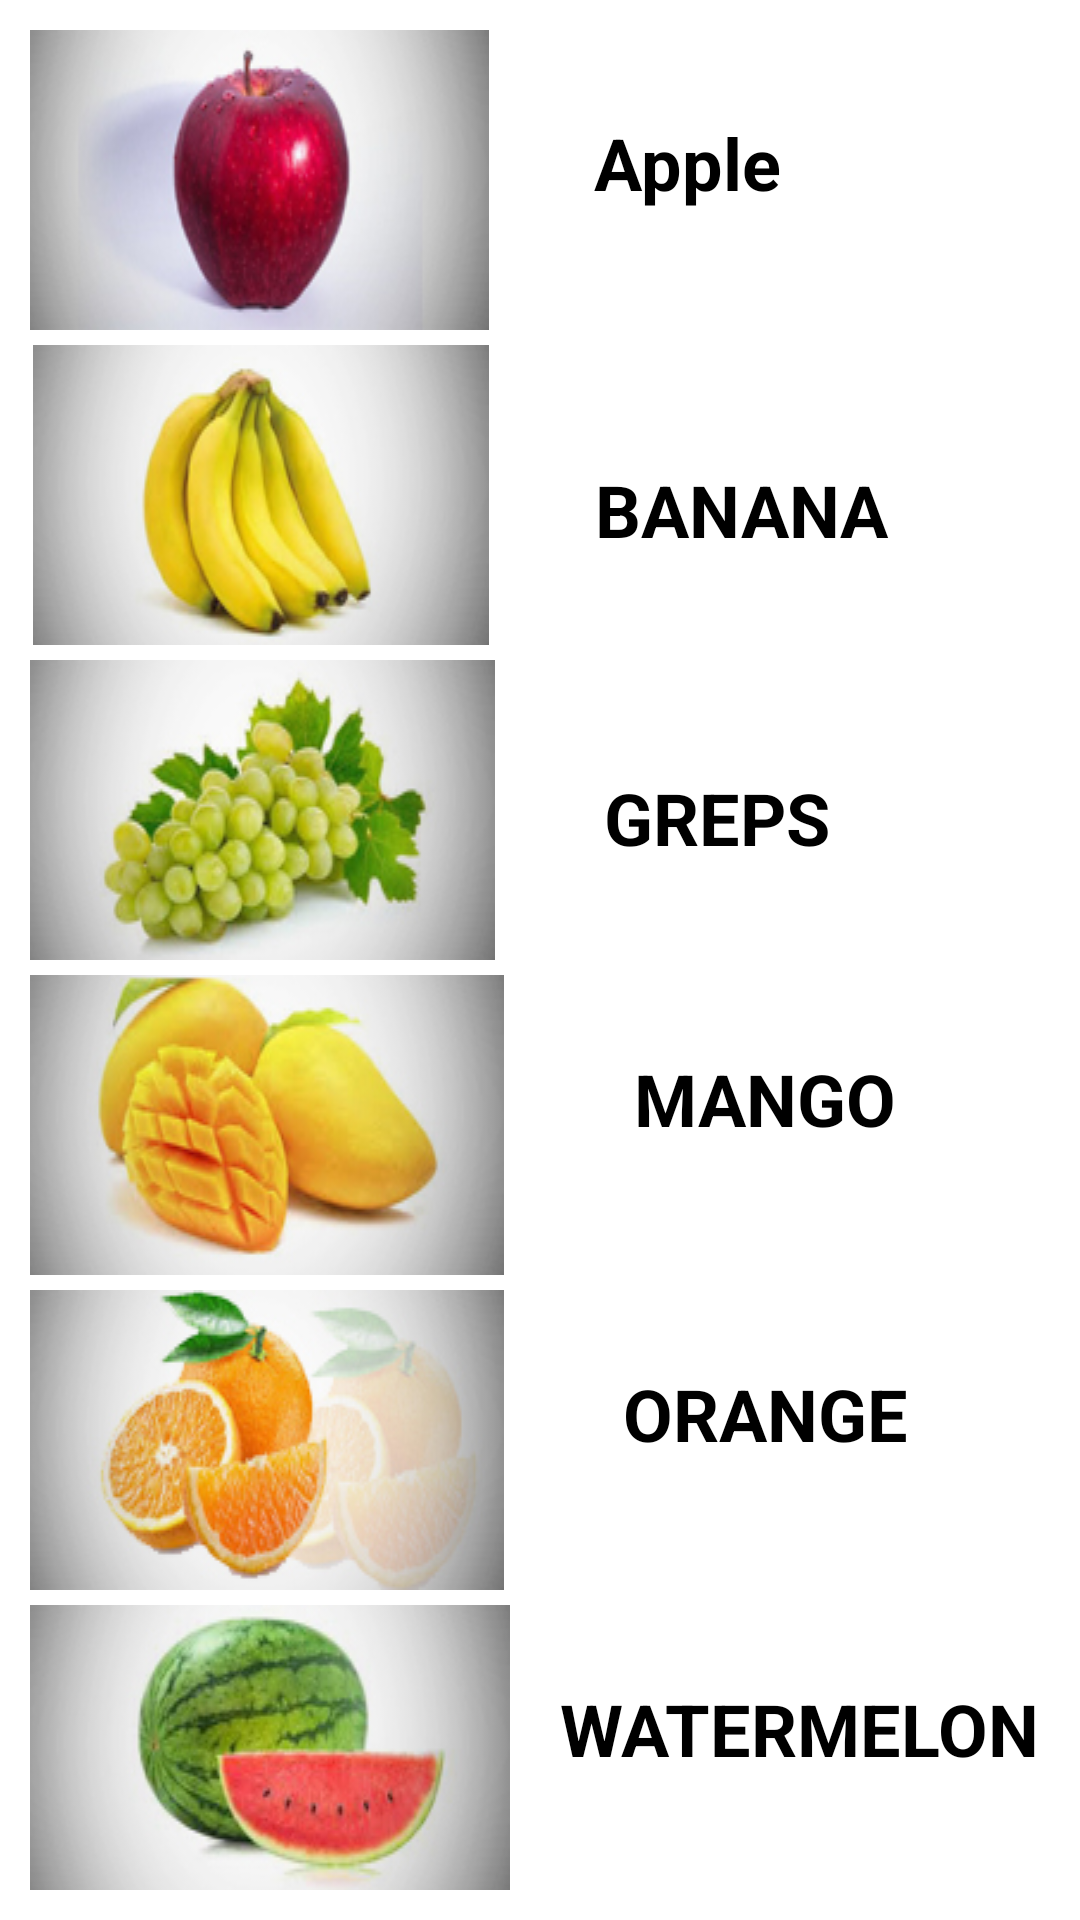

Write the Android layout XML for this screen, with the resource values it uses.
<!-- AndroidManifest.xml: application theme Theme.KrushiSarthi -->
<!-- res/layout/activity_fruits.xml -->
<?xml version="1.0" encoding="utf-8"?>
<androidx.core.widget.NestedScrollView xmlns:android="http://schemas.android.com/apk/res/android"
    xmlns:app="http://schemas.android.com/apk/res-auto"
    xmlns:tools="http://schemas.android.com/tools"
    android:layout_width="match_parent"
    android:layout_height="match_parent"
    android:orientation="vertical"
    android:padding="10dp"
    app:layout_behavior="@string/appbar_scrolling_view_behavior"
    tools:context=".fruits_activity">


    <RelativeLayout
        android:layout_width="match_parent"
        android:layout_height="match_parent">

        <ImageButton
            android:id="@+id/ib"
            android:layout_width="153dp"
            android:layout_height="wrap_content"
            android:background="@drawable/apple1"
            android:onClick="btnapple"
            android:contentDescription="TODO" />

        <TextView
            android:layout_width="149dp"
            android:layout_height="wrap_content"
            android:layout_alignParentEnd="true"
            android:layout_alignParentRight="true"
            android:layout_alignParentTop="true"
            android:layout_marginEnd="3dp"
            android:layout_marginRight="3dp"
            android:layout_marginTop="28dp"
            android:text="Apple"
            android:onClick="btnapple"
            android:textColor="@color/black"
            android:textSize="24sp"
            android:textStyle="bold" />

        <ImageButton
            android:layout_width="152dp"
            android:layout_height="wrap_content"
            android:layout_alignParentLeft="true"
            android:layout_alignParentStart="true"
            android:layout_alignParentTop="true"
            android:layout_marginLeft="1dp"
            android:layout_marginStart="1dp"
            android:layout_marginTop="105dp"
            android:background="@drawable/banana1"
            android:contentDescription="TODO"
            android:onClick="btnbanana"
            android:rotation="0"
            android:rotationY="0" />

        <TextView
            android:layout_width="184dp"
            android:layout_height="60dp"
            android:layout_alignParentEnd="true"
            android:layout_alignParentRight="true"
            android:layout_marginEnd="11dp"
            android:layout_marginRight="11dp"
            android:layout_marginTop="130dp"
            android:gravity="center"
            android:text="BANANA"
            android:onClick="btnbanana"
            android:textColor="@color/black"
            android:textSize="24sp"
            android:textStyle="bold" />

        <ImageButton
            android:id="@+id/ib3"
            android:layout_width="155dp"
            android:layout_height="wrap_content"
            android:layout_marginTop="210dp"
            android:background="@drawable/greps1"
            android:contentDescription="TODO"
            android:onClick="btngreps"
            tools:ignore="SpeakableTextPresentCheck,SpeakableTextPresentCheck,SpeakableTextPresentCheck" />

        <TextView
            android:layout_width="192dp"
            android:layout_height="55dp"
            android:layout_alignParentEnd="true"
            android:layout_alignParentRight="true"
            android:layout_marginEnd="15dp"
            android:layout_marginRight="15dp"
            android:layout_marginTop="235dp"
            android:gravity="center"
            android:text="GREPS"
            android:onClick="btngreps"
            android:textColor="@color/black"
            android:textSize="24sp"
            android:textStyle="bold" />

        <ImageButton
            android:id="@+id/ib4"
            android:layout_width="158dp"
            android:layout_height="wrap_content"
            android:layout_marginTop="315dp"
            android:background="@drawable/mango1"
            android:onClick="btnmango"
            tools:ignore="SpeakableTextPresentCheck" />

        <TextView
            android:layout_width="200dp"
            android:layout_height="wrap_content"
            android:layout_alignParentEnd="true"
            android:layout_alignParentRight="true"
            android:layout_marginEnd="-5dp"
            android:layout_marginRight="-5dp"
            android:layout_marginTop="340dp"
            android:gravity="center"
            android:text="MANGO"
            android:onClick="btnmango"
            android:textColor="@color/black"
            android:textSize="24sp"
            android:textStyle="bold" />

        <ImageButton
            android:id="@+id/ib5"
            android:layout_width="158dp"
            android:layout_height="wrap_content"
            android:layout_marginTop="420dp"
            android:background="@drawable/orange1"
            android:onClick="btnorange"
            tools:ignore="SpeakableTextPresentCheck" />

        <TextView
            android:layout_width="197dp"
            android:layout_height="wrap_content"
            android:layout_alignParentEnd="true"
            android:layout_alignParentRight="true"
            android:layout_marginEnd="-4dp"
            android:layout_marginRight="-4dp"
            android:layout_marginTop="445dp"
            android:gravity="center"
            android:text="ORANGE"
            android:onClick="btnorange"
            android:textColor="@color/black"
            android:textSize="24sp"
            android:textStyle="bold" />

        <ImageButton
            android:id="@+id/ib6"
            android:layout_width="160dp"
            android:layout_height="wrap_content"
            android:layout_marginTop="525dp"
            android:background="@drawable/watermelon1"
            android:onClick="btnwatermelon"
            tools:ignore="SpeakableTextPresentCheck" />

        <TextView
            android:layout_width="165dp"
            android:layout_height="wrap_content"
            android:layout_alignParentEnd="true"
            android:layout_alignParentRight="true"
            android:layout_marginEnd="1dp"
            android:layout_marginRight="1dp"
            android:layout_marginTop="550dp"
            android:gravity="center"
            android:text="WATERMELON"
            android:onClick="btnwatermelon"
            android:textColor="@color/black"
            android:textSize="24sp"
            android:textStyle="bold" />

        <ImageButton
            android:id="@+id/ib7"
            android:layout_width="161dp"
            android:layout_height="wrap_content"
            android:layout_marginTop="630dp"
            android:background="@drawable/pineapple1"
            android:onClick="btnpineapple"
            tools:ignore="SpeakableTextPresentCheck" />

        <TextView
            android:layout_width="186dp"
            android:layout_height="wrap_content"
            android:layout_alignParentEnd="true"
            android:layout_alignParentRight="true"
            android:layout_marginEnd="8dp"
            android:layout_marginRight="8dp"
            android:layout_marginTop="655dp"
            android:gravity="center"
            android:text="PINEAPPLE"
            android:onClick="btnpineapple"
            android:textColor="@color/black"
            android:textSize="24sp"
            android:textStyle="bold" />

        <ImageButton
            android:id="@+id/ib8"
            android:layout_width="164dp"
            android:layout_height="wrap_content"
            android:layout_marginTop="735dp"
            android:onClick="btnpapai"
            android:background="@drawable/papai1" />

        <TextView
            android:layout_width="210dp"
            android:layout_height="wrap_content"
            android:layout_alignParentEnd="true"
            android:layout_alignParentRight="true"
            android:layout_marginEnd="-3dp"
            android:layout_marginRight="-3dp"
            android:layout_marginTop="760dp"
            android:gravity="center"
            android:text="PAPAI"
            android:onClick="btnpapai"
            android:textColor="@color/black"
            android:textSize="24sp"
            android:textStyle="bold" />

    </RelativeLayout>

</androidx.core.widget.NestedScrollView>
<!-- resources referenced by this layout -->
<resources>
  <!-- drawable apple1: jpg bitmap (drawable-v24, 23481 bytes) -->
  <!-- drawable banana1: jpg bitmap (drawable-v24, 24388 bytes) -->
  <!-- drawable greps1: jpg bitmap (drawable-v24, 29794 bytes) -->
  <!-- drawable mango1: jpg bitmap (drawable-v24, 27988 bytes) -->
  <!-- drawable orange1: jpg bitmap (drawable-v24, 32852 bytes) -->
  <!-- drawable papai1: jpg bitmap (drawable-v24, 32294 bytes) -->
  <!-- drawable pineapple1: jpg bitmap (drawable-v24, 38858 bytes) -->
  <!-- drawable watermelon1: jpg bitmap (drawable-v24, 26856 bytes) -->
  <style name="Theme.KrushiSarthi" parent="Theme.MaterialComponents.DayNight.NoActionBar">
          
          <item name="colorPrimary">@color/purple_500</item>
          <item name="colorPrimaryVariant">@color/purple_700</item>
          <item name="colorOnPrimary">@color/white</item>
          
          <item name="colorSecondary">@color/teal_200</item>
          <item name="colorSecondaryVariant">@color/teal_700</item>
          <item name="colorOnSecondary">@color/black</item>
          
          <item name="android:statusBarColor" tools:targetApi="21">?attr/colorPrimaryVariant</item>
          
      </style>
  <!-- not gathered from this repository: default colours our renderer supplied (Android Studio template values) -->
  <color name="purple_500">#FF6200EE</color>
  <color name="purple_700">#FF3700B3</color>
  <color name="teal_200">#FF03DAC5</color>
  <color name="teal_700">#FF018786</color>
  <color name="black">#FF000000</color>
  <color name="white">#FFFFFFFF</color>
</resources>
